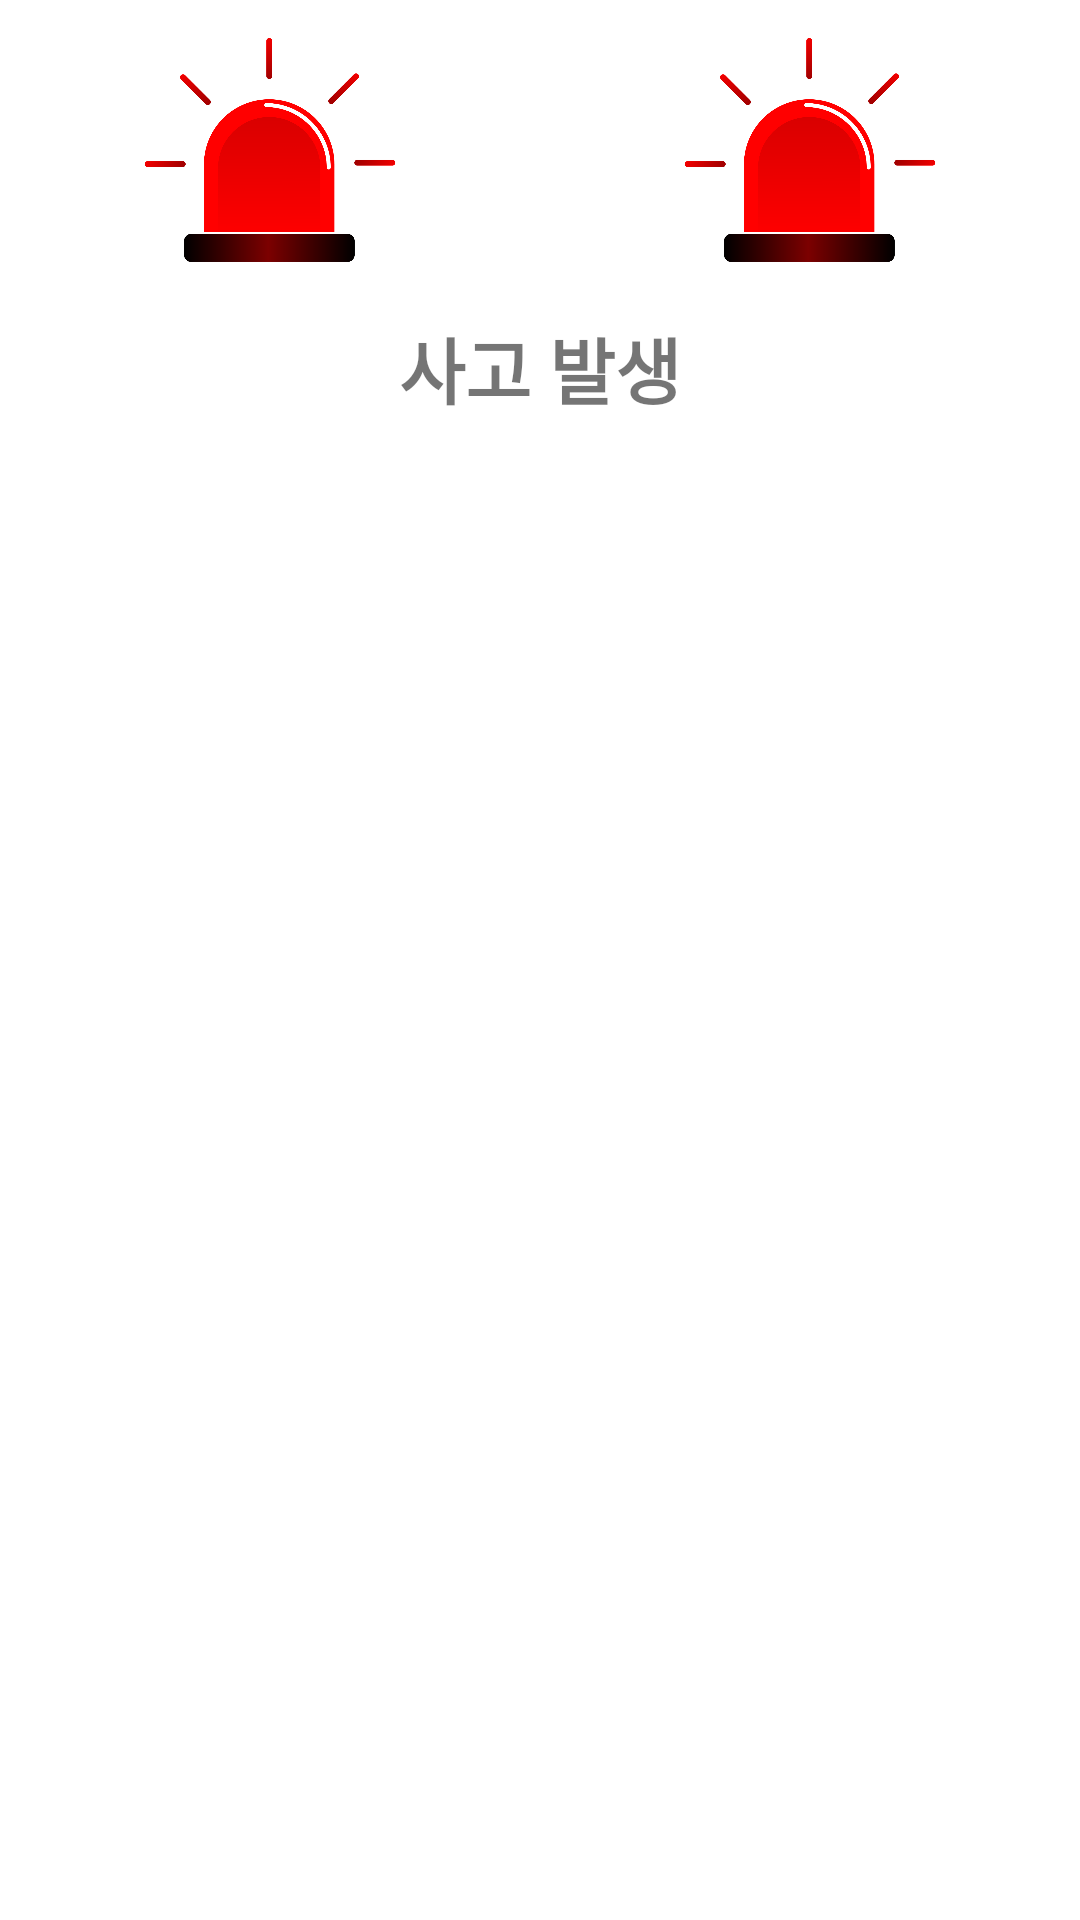

The Android layout XML behind this screen, and the referenced resources:
<!-- AndroidManifest.xml: application theme Theme.Accident_detect_app -->
<!-- res/layout/dialog_warning.xml -->
<?xml version="1.0" encoding="utf-8"?>
<LinearLayout xmlns:android="http://schemas.android.com/apk/res/android"
    android:layout_width="200dp"
    android:layout_height="200dp"
    android:background="#FFFFFF"
    android:orientation="vertical">

    <LinearLayout
        android:layout_width="match_parent"
        android:layout_height="wrap_content"
        android:gravity="center">

        <ImageView
            android:layout_width="100dp"
            android:layout_height="100dp"
            android:layout_gravity="center_horizontal"
            android:layout_marginTop="5dp"
            android:layout_weight="1"
            android:adjustViewBounds="true"
            android:contentDescription="@string/app_name"
            android:scaleType="fitCenter"
            android:src="@drawable/alarm" />

        <ImageView
            android:id="@+id/imageView"
            android:layout_width="100dp"
            android:layout_height="100dp"
            android:layout_gravity="center_horizontal"
            android:layout_marginTop="5dp"
            android:layout_weight="1"
            android:adjustViewBounds="true"
            android:contentDescription="@string/app_name"
            android:scaleType="fitCenter"
            android:src="@drawable/alarm" />
    </LinearLayout>

    <TextView
        android:id="@+id/textView"
        android:layout_width="wrap_content"
        android:layout_height="wrap_content"

        android:layout_gravity="center"
        android:text="사고 발생"
        android:textSize="24sp"
        android:textStyle="bold" />


</LinearLayout>
<!-- resources referenced by this layout -->
<resources>
  <!-- drawable alarm: png bitmap (drawable, 45782 bytes) -->
  <string name="app_name">accident_detect_app</string>
  <style name="Theme.Accident_detect_app" parent="Theme.MaterialComponents.DayNight.DarkActionBar">
          
          <item name="colorPrimary">@color/purple_500</item>
          <item name="colorPrimaryVariant">@color/purple_700</item>
          <item name="colorOnPrimary">@color/white</item>
          
          <item name="colorSecondary">@color/teal_200</item>
          <item name="colorSecondaryVariant">@color/teal_700</item>
          <item name="colorOnSecondary">@color/black</item>
          
          <item name="android:statusBarColor">?attr/colorPrimaryVariant</item>
          
      </style>
  <!-- not gathered from this repository: default colours our renderer supplied (Android Studio template values) -->
  <color name="purple_500">#FF6200EE</color>
  <color name="purple_700">#FF3700B3</color>
  <color name="teal_200">#FF03DAC5</color>
  <color name="teal_700">#FF018786</color>
  <color name="black">#FF000000</color>
  <color name="white">#FFFFFFFF</color>
</resources>
